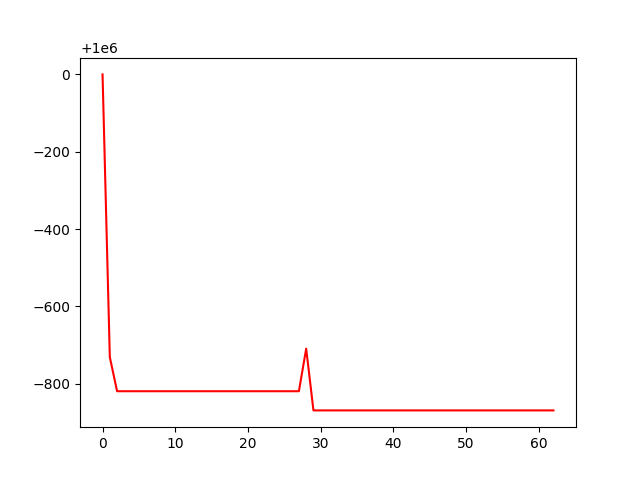

The data file committed next to this chart (first rows):
, 0
0, 1000000
1, 999269
2, 999180
3, 999180
4, 999180
5, 999180
6, 999180
7, 999180
8, 999180
9, 999180
10, 999180
11, 999180
12, 999180
13, 999180
14, 999180
15, 999180
16, 999180
17, 999180
18, 999180
19, 999180
20, 999180
21, 999180
22, 999180
23, 999180
24, 999180
25, 999180
26, 999180
27, 999180
28, 999290
29, 999131
30, 999131
31, 999131
32, 999131
33, 999131
34, 999131
35, 999131
36, 999131
37, 999131
38, 999131
39, 999131
40, 999131
41, 999131
42, 999131
43, 999131
44, 999131
45, 999131
46, 999131
47, 999131
48, 999131
49, 999131
50, 999131
51, 999131
52, 999131
53, 999131
54, 999131
55, 999131
56, 999131
57, 999131
58, 999131
59, 999131
... 3 more rows
